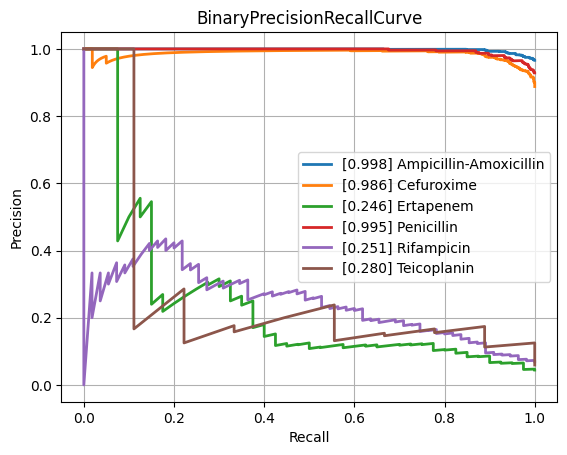

The data file committed next to this chart (first rows):
class, PrecisionRecallAUC, FrequencyPositiveClass, n_positives, n_negatives
Amikacin, 0.635, 0.1453, 134, 788
Amoxicillin-Clavulanic acid, 0.872, 0.5871, 1527, 1074
Ampicillin, 0.9697, 0.8163, 2848, 641
Ampicillin-Amoxicillin, 0.9981, 0.9661, 1225, 43
Cefazolin, 0.9054, 0.622, 102, 62
Cefepime, 0.7092, 0.3632, 1002, 1757
Cefpodoxime, 0.9227, 0.5938, 38, 26
Ceftazidime, 0.8294, 0.4063, 1357, 1983
Ceftriaxone, 0.7404, 0.4213, 1210, 1662
Cefuroxime, 0.9862, 0.888, 904, 114
Ciprofloxacin, 0.7723, 0.4087, 2403, 3476
Clindamycin, 0.9399, 0.7126, 1304, 526
Colistin, 0.9386, 0.2694, 167, 453
Cotrimoxazole, 0.8131, 0.4712, 3195, 3586
Ertapenem, 0.2461, 0.04425, 40, 864
Erythromycin, 0.9496, 0.7596, 1131, 358
Fosfomycin, 0.8232, 0.3508, 402, 744
Fosfomycin-Trometamol, 0.7777, 0.463, 25, 29
Fusidic acid, 0.7462, 0.4815, 130, 140
Gentamicin, 0.9433, 0.6387, 3152, 1783
Imipenem, 0.9316, 0.4679, 2814, 3200
Levofloxacin, 0.8605, 0.4764, 617, 678
Meropenem, 0.6614, 0.211, 838, 3133
Mupirocin, 0.8893, 0.2667, 16, 44
Nitrofurantoin, 0.4874, 0.125, 28, 196
Norfloxacin, 0.4958, 0.2804, 30, 77
Oxacillin, 0.8971, 0.6231, 448, 271
Penicillin, 0.9954, 0.9286, 429, 33
Piperacillin-Tazobactam, 0.8027, 0.4541, 2107, 2533
Rifampicin, 0.2512, 0.06892, 55, 743
Teicoplanin, 0.28, 0.05921, 9, 143
Tetracycline, 0.8028, 0.4057, 301, 441
Tobramycin, 0.637, 0.2549, 170, 497
Vancomycin, 0.6312, 0.07339, 166, 2096
micro, 0.8779, 0.47, , 
macro, 0.7689, NaN, , 
